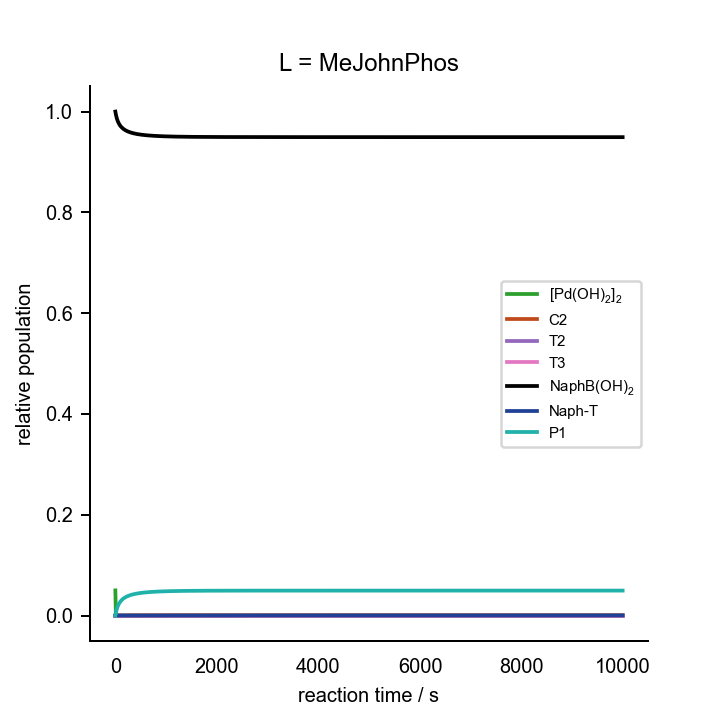

Data behind this chart, as committed beside it:
0.000000000000000000e+00	0.000000000000000000e+00	0.000000000000000000e+00	0.000000000000000000e+00	0.000000000000000000e+00	0.000000000000000000e+00	0.000000000000000000e+00	0.000000000000000000e+00	0.000000000000000000e+00	0.000000000000000000e+00	0.000000000000000000e+00	0.000000000000000000e+00	0.000000000000000000e+00	2.000000000000000042e-02	7.000000000000000666e-02	0.000000000000000000e+00	0.000000000000000000e+00	0.000000000000000000e+00	1.000000000000000021e-03	0.000000000000000000e+00	2.000000000000000042e-03
1.000000000000000000e+01	3.318410063683622548e-06	4.034774357920620245e-10	6.405740222271115553e-16	1.174302944115754688e-06	2.441528864403052284e-08	4.930125096242763570e-27	1.581426107543522591e-09	4.457120979485245735e-06	2.003999157564251696e-10	1.007705329260435575e-19	1.100885908032494560e-04	1.101184535572944381e-11	1.988422835386531237e-02	6.999995035349637629e-02	1.101382373069061490e-04	1.159755163599203340e-15	2.503081393706455325e-08	3.511545713549656496e-06	1.873911874504492715e-03	1.770846382360771482e-03
2.000000000000000000e+01	2.844887485742519128e-06	3.443489865727291300e-10	5.466997552148902798e-16	2.185158882143259087e-06	2.513884572846040274e-08	5.076241741918524953e-27	1.349862245405388295e-09	3.869932921325685319e-06	1.933921128305466382e-10	9.725348891737378195e-20	1.989720535451178348e-04	8.093384821691575980e-12	1.979489643540722002e-02	6.999992527496728956e-02	1.990467785778374872e-04	2.392415566785836276e-15	4.939279248605422391e-08	3.188807838138222777e-06	1.785723337412563078e-03	1.593128916298794297e-03
3.000000000000000000e+01	2.480153785193862074e-06	2.990906917517648657e-10	4.748462006488748838e-16	3.055633446112423724e-06	2.573802916325478890e-08	5.197241438640224197e-27	1.172587147363379274e-09	3.409792662048533516e-06	1.875234071178073194e-10	9.430726358726852716e-20	2.717596854750738361e-04	6.151162899887323574e-12	1.972167453006601345e-02	6.999990111332597686e-02	2.718585721490793467e-04	3.657519354696698402e-15	7.296111777760090373e-08	2.935725547300617642e-06	1.713395902924145977e-03	1.447507694902237102e-03
4.000000000000000000e+01	2.191085464541167098e-06	2.634097758980362875e-10	4.181980073326897365e-16	3.817034941719807385e-06	2.626748156602278959e-08	5.304158759294136598e-27	1.032805305480228334e-09	3.039718163949005355e-06	1.825206361621110493e-10	9.179514918555507127e-20	3.326329153112749307e-04	4.800855318109432754e-12	1.966038672654673441e-02	6.999987769117627101e-02	3.327552241349513297e-04	4.950573999285708112e-15	9.585881652357957847e-08	2.731839833766558265e-06	1.652827830824427861e-03	1.325658627751239837e-03
5.000000000000000000e+01	1.956674485735208850e-06	2.346049632035744205e-10	3.724665411171399944e-16	4.491419631658672783e-06	2.674493682565847951e-08	5.400575138787474426e-27	9.199460743634273424e-10	2.735780561816368476e-06	1.781942678244329981e-10	8.962224194875364759e-20	3.844104472380124806e-04	3.828575100651169087e-12	1.960821609419885828e-02	6.999985489617849277e-02	3.845555510594769874e-04	6.268608077263200388e-15	1.181806841023270690e-07	2.564000299817436620e-06	1.601249605159641917e-03	1.221967191125283370e-03
6.000000000000000000e+01	1.762977466156597010e-06	2.108953065922431542e-10	3.348243119599658397e-16	5.094872665839870827e-06	2.718035352742807600e-08	5.488501808525654719e-27	8.270391422155470894e-10	2.481820222428864622e-06	1.744081127297410023e-10	8.772031921240936629e-20	4.290676402576997124e-04	3.108089494904311004e-12	1.956318727256822765e-02	6.999983264364378899e-02	4.292349966138722835e-04	7.609303150013632539e-15	1.400015869230913102e-07	2.423369541108536158e-06	1.556717554939642412e-03	1.132496688505301797e-03
7.000000000000000000e+01	1.600389388490642567e-06	1.910610353128475338e-10	3.033347717745026895e-16	5.639467847295511060e-06	2.758050778250998977e-08	5.569307273381090208e-27	7.493098670308645669e-10	2.266534394377679138e-06	1.710614288443437044e-10	8.603889746074054940e-20	4.680337368346044222e-04	2.561246201846992167e-12	1.952387018711127659e-02	6.999981086655350515e-02	4.682228702810525898e-04	8.970745925594850842e-15	1.613818682659825925e-07	2.303788494672046794e-06	1.517823604649483436e-03	1.054397483378765503e-03
8.000000000000000000e+01	1.462085546727740666e-06	1.742398131983833720e-10	2.766288473536761934e-16	6.134488187522083067e-06	2.795044747493140564e-08	5.644010998590111112e-27	6.833823099223518568e-10	2.081782570010525022e-06	1.680778863603246414e-10	8.453971518169491131e-20	5.023706578196139149e-04	2.137694140998965022e-12	1.948920172427079378e-02	6.999978951046476050e-02	5.025811473547706293e-04	1.035131428305572666e-14	1.823709994441603957e-07	2.200832641941161911e-06	1.483520354492438549e-03	9.855513898805977335e-04
9.000000000000000000e+01	1.343087935785105169e-06	1.598054385798336070e-10	2.537123603711423951e-16	6.587218053602950621e-06	2.829411361291900765e-08	5.713408898583513829e-27	6.268046848478278541e-10	1.921554370242179658e-06	1.653984397162050300e-10	8.319316731377295620e-20	5.328854226971432156e-04	1.803885203516437434e-12	1.945837354862305427e-02	6.999976853034446667e-02	5.331168923526022211e-04	1.174960774733280295e-14	2.030101316567417428e-07	2.111240961707638895e-06	1.453010998470429622e-03	9.243480863358516288e-04
1.000000000000000000e+02	1.239682954407382788e-06	1.472926159724919801e-10	2.338465924409254271e-16	7.003473958975292929e-06	2.861467635471932053e-08	5.778141202981607044e-27	5.777550132678511253e-10	1.781316532638443711e-06	1.629766089732387067e-10	8.197594397929031609e-20	5.602032975502958204e-04	1.536813829333464912e-12	1.943075907532553284e-02	6.999974788840988837e-02	5.604554091402982061e-04	1.316440148475930870e-14	2.233339238744297434e-07	2.032556681646356986e-06	1.425677621906685849e-03	8.695394634170535483e-04
1.100000000000000000e+02	1.149045741049871544e-06	1.363486668112455905e-10	2.164716194955301805e-16	7.387971126414854617e-06	2.891473535759616039e-08	5.838732921092988186e-27	5.348521610101071327e-10	1.657586068918873080e-06	1.607752368610733066e-10	8.086940705558495762e-20	5.848169245559513762e-04	1.320306116295008960e-12	1.940586439964122820e-02	6.999972755258926371e-02	5.850893719665898078e-04	1.459461348268923006e-14	2.433718854493976680e-07	1.962893330854166691e-06	1.401032951361803544e-03	8.201418388646753484e-04
1.200000000000000000e+02	1.068990412202296671e-06	1.267015697753925473e-10	2.011555715564636437e-16	7.744582899562691024e-06	2.919646500428831424e-08	5.895623172812381725e-27	4.970307617704570202e-10	1.547643065691790080e-06	1.587642144084458560e-10	7.985845127052593713e-20	6.071202044549842483e-04	1.142740479478991274e-12	1.938329444123209136e-02	6.999970749537279269e-02	6.074127090821104021e-04	1.603928012363178363e-14	2.631493818683240221e-07	1.900777992301425647e-06	1.378687054299518409e-03	7.753684288148307785e-04
1.300000000000000000e+02	9.977999026530603540e-07	1.181382746742294541e-10	1.875602031470910120e-16	8.076528491325126607e-06	2.946169900066574412e-08	5.949182275109424360e-27	4.634563386155952184e-10	1.449332909612784384e-06	1.569188526666891907e-10	7.893068861938900229e-20	6.274322166758446173e-04	9.956046452881152612e-13	1.936272903330137421e-02	6.999968769296309457e-02	6.277445237126570753e-04	1.749753680042625598e-14	2.826884014617582331e-07	1.845043673111860064e-06	1.358323846965482379e-03	7.345817458907048791e-04
1.400000000000000000e+02	9.341071924947602258e-07	1.104896220123961022e-10	1.754169510995238755e-16	8.386511123090028476e-06	2.971200386687987808e-08	5.999726584638653035e-27	4.334662743550926213e-10	1.360926851096016329e-06	1.552186915280806417e-10	7.807585157242256909e-20	6.460144058441869095e-04	8.725562449646366991e-13	1.934390573684496850e-02	6.999966812461090593e-02	6.463462812331896307e-04	1.896860332186938816e-14	3.020081474759325573e-07	1.794753601628005143e-06	1.339684142555683461e-03	6.972592742046692651e-04
1.500000000000000000e+02	8.768108431193164112e-07	1.036196548034080691e-10	1.645099656389176178e-16	8.676822032097832269e-06	2.994872988609474050e-08	6.047528787632401219e-27	4.065279709047891745e-10	1.281021902545833679e-06	1.536466116531293482e-10	7.728534804170325918e-20	6.630832406452132500e-04	7.687972455999049650e-13	1.932660717738404060e-02	6.999964877209788328e-02	6.634344685472630182e-04	2.045177181741796388e-14	3.211255051004122792e-07	1.749146988475952573e-06	1.322553208033934013e-03	6.629682928151611147e-04
1.600000000000000000e+02	8.250137424146636249e-07	9.741789161302895649e-11	1.546638428134721784e-16	8.949419501423089290e-06	3.017305103309010439e-08	6.092825963999798243e-27	3.822085984396957090e-10	1.208467626467199695e-06	1.521881654592767457e-10	7.655192606452961302e-20	6.788196271069914375e-04	6.806475825475762246e-13	1.931065162548256664e-02	6.999962961932724992e-02	6.791900077796548304e-04	2.194639699333029697e-14	3.400554115184702620e-07	1.707599427111721638e-06	1.306751475827004410e-03	6.313470803518562297e-04
1.700000000000000000e+02	7.779779517678283398e-07	9.179364803837908622e-11	1.457346090882560491e-16	9.205990006232074314e-06	3.038598948719568736e-08	6.135824538186364758e-27	3.601528625919902645e-10	1.142311799060838331e-06	1.508310629407038266e-10	7.586941603179845388e-20	6.933760387897994941e-04	6.052497063936542749e-13	1.929588585947589197e-02	6.999961065200187293e-02	6.937653867878494120e-04	2.345188810080046475e-14	3.588111540481009617e-07	1.669593507190301119e-06	1.292127512365147607e-03	6.020906963080087599e-04
1.800000000000000000e+02	7.350911824159239346e-07	8.667182929702221670e-11	1.376030415215169771e-16	9.447995828064636778e-06	3.058845240140196621e-08	6.176707704695238945e-27	3.400665297421011586e-10	1.081759571971514549e-06	1.495647776657413071e-10	7.523253316760134484e-20	7.068819665435092069e-04	5.403590473538969697e-13	1.928217970867744310e-02	6.999959185734688782e-02	7.072901091965392477e-04	2.496770223457802352e-14	3.774046108838051605e-07	1.634696839312264905e-06	1.278552634518687883e-03	5.749401021862972057e-04
1.900000000000000000e+02	6.958411370344577348e-07	8.198972142489355477e-11	1.301695733651804182e-16	9.676712870376490396e-06	3.078123796436204090e-08	6.215636652720041690e-27	3.217038623720341526e-10	1.026142280514801282e-06	1.483802327678176733e-10	7.463672004301243575e-20	7.194481610440897667e-04	4.841948880816485004e-13	1.926942180402889046e-02	6.999957322390554237e-02	7.198749371384798946e-04	2.649333878497120985e-14	3.958464496999174830e-07	1.602545166863231448e-06	1.265916729827064628e-03	5.496737033929638633e-04
2.000000000000000000e+02	6.597960111018647656e-07	7.769455609041295919e-11	1.233504278837924608e-16	9.893260803658488506e-06	3.096505784792595289e-08	6.252755099400268904e-27	3.048580824412643952e-10	9.748933505217686881e-07	1.472695540282721417e-10	7.407802275287004628e-20	7.311699566475980986e-04	4.353307769170152701e-13	1.925751624801253295e-02	6.999955474135337308e-02	7.316152152941297676e-04	2.802833463996049224e-14	4.141462911014819371e-07	1.572829391963620677e-06	1.254124950680830840e-03	5.261006973035182522e-04
2.100000000000000000e+02	6.265893724548922146e-07	7.374162688593124844e-11	1.170746277169832447e-16	1.009862742664483806e-05	3.114054828333960374e-08	6.288191526764392210e-27	2.893539943015817340e-10	9.275296106976136448e-07	1.462258740148661981e-10	7.355299267635781667e-20	7.421299077771371065e-04	3.926142417000441467e-13	1.924637997245673762e-02	6.999953640035092017e-02	7.425935074261169090e-04	2.957226014009799606e-14	4.323128452503731800e-07	1.545285519829589084e-06	1.243095137077766723e-03	5.040558472196437221e-04
2.200000000000000000e+02	5.959082690809622822e-07	7.009281111960977481e-11	1.112816480277288699e-16	1.029368835999380346e-05	3.130828062878319031e-08	6.322061315882922271e-27	2.750421952247706359e-10	8.836364778939840583e-07	1.452431725104695992e-10	7.305860642812269099e-20	7.523998865801887707e-04	3.551066726004962003e-13	1.923594063587743749e-02	6.999951819241945206e-02	7.528816941606376661e-04	3.112471562457556111e-14	4.503540255228549048e-07	1.519686664901433155e-06	1.232755719564682020e-03	4.833952565926790323e-04
2.300000000000000000e+02	5.674838408698939461e-07	6.671540485240835435e-11	1.059195669688335946e-16	1.047922343044346415e-05	3.146877006544582354e-08	6.354468503067667755e-27	2.617945125577327336e-10	8.428562079396022896e-07	1.443161462876095201e-10	7.259220052520876794e-20	7.620427937220409934e-04	3.220379069236380508e-13	1.922613490797924624e-02	6.999950010983502224e-02	7.625426838869440961e-04	3.268532839484317135e-14	4.682770460058924241e-07	1.495836726109474100e-06	1.223044041048775444e-03	4.639929736053476409e-04
2.400000000000000000e+02	5.410838511209381650e-07	6.358119801685003924e-11	1.009435973111126674e-16	1.065592995380845190e-05	3.162248265203921134e-08	6.385507204545639511e-27	2.495003809271718117e-10	8.048784684117000923e-07	1.434401028687154887e-10	7.215141808042308550e-20	7.711139330481771607e-04	2.927717341744152295e-13	1.921690709099907815e-02	6.999948214553994297e-02	7.716317875081967273e-04	3.425375011966398873e-14	4.860885030107813559e-07	1.473565293302419936e-06	1.213904977037219167e-03	4.457382260959279977e-04
2.500000000000000000e+02	5.165067010282103344e-07	6.066573400419115788e-11	9.631491093968548679e-17	1.082443394753998062e-05	3.176984168739416130e-08	6.415262901393542618e-27	2.380639420424054309e-10	7.694328013894583091e-07	1.426108741031377252e-10	7.173416544156448564e-20	7.796621433379202857e-04	2.667791722295838405e-13	1.920820798425810702e-02	6.999946429306640183e-02	7.801978502714369693e-04	3.582965455474844203e-14	5.037944451252204979e-07	1.452723592683689533e-06	1.205289837625410452e-03	4.285331917153386845e-04
2.600000000000000000e+02	4.935765345856395626e-07	5.794770567014283947e-11	9.199967993282685405e-17	1.098529944731480815e-05	3.191123273197595705e-08	6.443813453629661415e-27	2.274016785695288029e-10	7.362823774988196807e-07	1.418247423390525622e-10	7.133857513841439370e-20	7.877307317961413117e-04	2.436177955885878525e-13	1.919999394750868116e-02	6.999944654647152764e-02	7.882841853245423774e-04	3.741273554402261456e-14	5.214004335137416615e-07	1.433181107644688070e-06	1.197155423345185607e-03	4.122911068909777452e-04
2.700000000000000000e+02	4.721392643303292653e-07	5.540846547883546797e-11	8.796829885044567214e-17	1.113903637659511372e-05	3.204700805849221580e-08	6.471229999009786794e-27	2.174404951236960547e-10	7.052189252351073114e-07	1.410783802597075068e-10	7.096297568936978189e-20	7.953582480612655633e-04	2.229154849469674659e-13	1.919222612408187992e-02	6.999942890028058862e-02	7.959293477805654297e-04	3.900270525620665183e-14	5.389115938582794879e-07	1.414822861424938656e-06	1.189463266109162896e-03	3.969347165303471997e-04
2.800000000000000000e+02	4.520593378894706907e-07	5.303162741085185919e-11	8.419475271020991074e-17	1.128610718696507869e-05	3.217749037229837809e-08	6.497577704361201989e-27	2.081161586743406604e-10	6.760585850485255471e-07	1.403687989414759511e-10	7.060586553215755242e-20	8.025791303729959154e-04	2.043576449992093350e-13	1.918486979216214167e-02	6.999941134943883647e-02	8.031677809340554081e-04	4.059929262449284349e-14	5.563326612885745668e-07	1.397547154560859600e-06	1.182178985835665580e-03	3.823950039092002210e-04
2.900000000000000000e+02	4.332170318064846734e-07	5.080273443858668641e-11	8.065608906051155505e-17	1.142693256050699345e-05	3.230297613895119601e-08	6.522916437570883616e-27	1.993719957660586863e-10	6.486384268549828524e-07	1.396933067268855255e-10	7.026589238164393141e-20	8.094242486575434431e-04	1.876769966543509823e-13	1.917789381946665567e-02	6.999939388926847139e-02	8.100303593889849295e-04	4.220224196216925356e-14	5.736680197936355022e-07	1.381263708727086173e-06	1.175271759520722659e-03	3.686100923669126850e-04
3.000000000000000000e+02	4.155062061729757692e-07	4.870898297909666774e-11	7.733198051276590400e-17	1.156189624183556457e-05	3.242373834888704322e-08	6.547301325903252643e-27	1.911578128991356251e-10	6.228135401830913397e-07	1.390494698308293041e-10	6.994183345239607351e-20	8.159213622241656434e-04	1.726454073411799955e-13	1.917127020357745765e-02	6.999937651543186590e-02	8.165448467921855190e-04	4.381131172810959940e-14	5.909217363899538495e-07	1.365892068145855839e-06	1.168713852130117596e-03	3.555243274130898785e-04
3.100000000000000000e+02	3.988324554219521529e-07	4.673899610528005908e-11	7.420436468403542724e-17	1.169134921299654992e-05	3.254002896252353500e-08	6.570783249782225073e-27	1.834290079537184977e-10	5.984546405973019707e-07	1.384350833461044666e-10	6.963258090645425052e-20	8.220955085598805230e-04	1.590673275045345390e-13	1.916497368133425125e-02	6.999935922389909082e-02	8.227362846606476113e-04	4.542627342091473850e-14	6.080975912953288322e-07	1.351360317666736939e-06	1.162480243989673541e-03	3.430875126765017325e-04
3.200000000000000000e+02	3.831115072810251581e-07	4.488262768778590202e-11	7.125713324629524956e-17	1.181561329733144596e-05	3.265208105956644339e-08	6.593409276829031301e-27	1.761458027311722409e-10	5.754459775879040215e-07	1.378481431745244739e-10	6.933712775874280307e-20	8.279693341147268933e-04	1.467744270703557718e-13	1.915898139651908000e-02	6.999934201091917441e-02	8.286273231954069266e-04	4.704691058837261289e-14	6.251991044305874970e-07	1.337603954166805626e-06	1.156548293054607355e-03	3.312542239681546879e-04
3.300000000000000000e+02	3.682679357209685854e-07	4.313080480782117676e-11	6.847588173583280252e-17	1.193498426467507654e-05	3.276011065502786836e-08	6.615223028605027227e-27	1.692726254755751216e-10	5.536836574689858341e-07	1.372868239444899257e-10	6.905455679358446124e-20	8.335633778409172467e-04	1.356212724820078515e-13	1.915327261484681826e-02	6.999932487299481698e-02	8.342385048459805084e-04	4.867301793654791805e-14	6.422295589117020457e-07	1.324564970208232012e-06	1.150897462943119721e-03	3.199832718392949188e-04
3.400000000000000000e+02	3.542340156119031348e-07	4.147538795864633504e-11	6.584768760455273750e-17	1.204973455868031506e-05	3.286431836577839779e-08	6.636265017158723030e-27	1.627775630478594305e-10	5.330741384294651037e-07	1.367494583976731574e-10	6.878403021298552991e-20	8.388963148369488285e-04	1.254817378072601410e-13	1.914782847908811508e-02	6.999930780685995058e-02	8.395885079768881454e-04	5.030440052093663725e-14	6.591920218112711510e-07	1.312191035092745338e-06	1.145509072468678478e-03	3.092371978209181417e-04
3.500000000000000000e+02	3.409487556179434395e-07	3.990905308988879667e-11	6.336092294965710295e-17	1.216011567045095709e-05	3.296489086147276364e-08	6.656572938029335730e-27	1.566318986792966195e-10	5.135329552564592812e-07	1.362345198462277213e-10	6.852478082713266044e-20	8.439851665021971252e-04	1.162460539573851791e-13	1.914263179779979521e-02	6.999929080945987980e-02	8.446943570422399579e-04	5.194087301983109039e-14	6.760893627210801302e-07	1.300434807739640206e-06	1.140366084965518858e-03	2.989818446318989568e-04
3.600000000000000000e+02	3.283571209218354776e-07	3.842519666528530370e-11	6.100510378020021925e-17	1.226636021832712359e-05	3.306200214108562182e-08	6.676181928042423409e-27	1.508097399289850701e-10	4.949836993539805484e-07	1.357406086007971536e-10	6.827610524334112091e-20	8.488454826271871114e-04	1.078183988545896159e-13	1.913766686215830418e-02	6.999927387793339340e-02	8.495716046937112562e-04	5.358225907183770124e-14	6.929242701930861547e-07	1.289253383526642176e-06	1.135452942013361315e-03	2.891860232989124741e-04
3.700000000000000000e+02	3.164092748581964966e-07	3.701784357782904671e-11	5.877074382015355380e-17	1.236868376616730725e-05	3.315581464048722167e-08	6.695124788966939339e-27	1.452876577743338087e-10	4.773570071494084358e-07	1.352664365895620209e-10	6.803735613660357132e-20	8.534914996472634007e-04	1.001148292188602920e-13	1.913291928687468543e-02	6.999925700959705455e-02	8.542344900501405974e-04	5.522839067503779468e-14	7.096992665727208441e-07	1.278607730734822479e-06	1.130755380590784363e-03	2.798211534589337959e-04
3.800000000000000000e+02	3.050600259705380186e-07	3.568157963989399732e-11	5.664924732751072481e-17	1.246728644001497807e-05	3.324648025078239419e-08	6.713432193171069544e-27	1.400444220574068728e-10	4.605898319723743345e-07	1.348108182970153465e-10	6.780793770464542871e-20	8.579362786810745345e-04	9.306161947427764266e-14	1.912837587125789524e-02	6.999924020193082352e-02	8.586960767501886083e-04	5.687910763725773909e-14	7.264167211670769637e-07	1.268462314069599315e-06	1.126260322510984737e-03	2.708610255379347302e-04
3.900000000000000000e+02	2.942682750739774654e-07	3.441148450995257379e-11	5.463280260654285182e-17	1.256235434808163977e-05	3.333414119615351544e-08	6.731132860890427054e-27	1.350607385920029244e-10	4.446247031794714921e-07	1.343726588811885982e-10	6.758729969696257538e-20	8.621918264053677478e-04	8.659381771860395665e-14	1.912402447764031607e-02	6.999922345256529010e-02	8.629683738399997368e-04	5.853425707458931155e-14	7.430788622435848731e-07	1.258784677067609242e-06	1.121955737570366329e-03	2.622815368166425752e-04
4.000000000000000000e+02	2.839965769408404390e-07	3.320307839565740418e-11	5.271429739186149309e-17	1.265406086982775780e-05	3.341893089788824345e-08	6.748253734713670818e-27	1.303190402857730757e-10	4.294091439749102986e-07	1.339509463755077932e-10	6.737493350023973371e-20	8.662692011229311583e-04	8.065405573262582381e-14	1.911985392461386379e-02	6.999920675927015501e-02	8.670624418527115781e-04	6.019369295187704047e-14	7.596877877430734846e-07	1.249545128443669794e-06	1.117830545495932058e-03	2.540604907415494650e-04
4.100000000000000000e+02	2.742107265813691679e-07	3.205227193736796635e-11	5.088723928186029969e-17	1.274256775681935118e-05	3.350097462733389733e-08	6.764820111438196340e-27	1.258032906997527352e-10	4.148951145093326112e-07	1.335447427664739008e-10	6.717036765501314034e-20	8.701786060907243641e-04	7.519152257511885042e-14	1.911585389312251901e-02	6.999919011994375218e-02	8.709884861469396021e-04	6.185727566220616233e-14	7.762454749882638054e-07	1.240716432403838769e-06	1.113874513759671248e-03	2.461773953968851396e-04
4.200000000000000000e+02	2.648794439039198566e-07	3.095532785074621213e-11	4.914569484124078111e-17	1.282802616637920150e-05	3.358039022560647658e-08	6.780855787414470462e-27	1.214988337168881614e-10	4.010385916433549488e-07	1.331531782953451087e-10	6.697316499679091075e-20	8.739294720460561751e-04	7.016111976636522527e-14	1.911201484334016862e-02	6.999917353260358410e-02	8.747559394424502194e-04	6.352487163916657521e-14	7.927537894656982197e-07	1.232273587807298047e-06	1.110078189954081780e-03	2.386133214085503691e-04
4.300000000000000000e+02	2.559740364773055651e-07	2.990882022491702658e-11	4.748422498143561971e-17	1.291057752211312812e-05	3.365728859763877413e-08	6.796383158307975472e-27	1.173922339872321102e-10	3.877991108580778525e-07	1.327754438989735749e-10	6.678291885545613336e-20	8.775305298522188043e-04	6.552270734911193961e-14	1.910832794158008954e-02	6.999915699537795355e-02	8.783735344742402574e-04	6.519635300215606049e-14	8.092144927840124987e-07	1.224193573164371981e-06	1.106432814573298428e-03	2.313507274195866824e-04
4.400000000000000000e+02	2.474681654563438633e-07	2.890960605826687594e-11	4.589783976990828501e-17	1.299035436648819762e-05	3.373177434675212224e-08	6.811423347250713570e-27	1.134711653732933794e-10	3.751394554810817768e-07	1.324107868613042035e-10	6.659925087434566623e-20	8.809898756835551729e-04	6.124049290893058305e-14	1.910478499460087354e-02	6.999914050649802544e-02	8.818493691855245785e-04	6.687159722366778305e-14	8.256292499647796235e-07	1.216455169344152690e-06	1.102930264950387814e-03	2.243733564444044435e-04
4.500000000000000000e+02	2.393375930199853468e-07	2.795479478948540332e-11	4.438195005663442575e-17	1.306748103932791882e-05	3.380394613887577537e-08	6.825996278388847785e-27	1.097242915003570278e-10	3.630253107471901259e-07	1.320585051417547336e-10	6.642180815923040236e-20	8.843150284275707283e-04	5.728248343201281890e-14	1.910137839182185146e-02	6.999912406429079081e-02	8.851909641367695534e-04	6.855048682923428539e-14	8.419996360051157602e-07	1.209038782682146821e-06	1.099562996231919334e-03	2.176661035831080869e-04
4.600000000000000000e+02	2.315599806902067001e-07	2.704172390324939914e-11	4.293232874488494749e-17	1.314207436455684761e-05	3.387389722566950860e-08	6.840120782522017389e-27	1.061411701385315801e-10	3.514249926988054201e-07	1.317179433297224060e-10	6.625026124669344356e-20	8.875129810871023152e-04	5.362002466629767371e-14	1.909810105353289614e-02	6.999910766717265531e-02	8.884053139144377272e-04	7.023290911255565310e-14	8.583271419342863295e-07	1.201926287547104981e-06	1.096323988401486267e-03	2.112149174415011473e-04
4.700000000000000000e+02	2.241147104552856609e-07	2.616793731147135702e-11	4.154507646858651341e-17	1.321424422112466107e-05	3.394171579363487085e-08	6.853814667604254438e-27	1.027121684552909086e-10	3.403092048569132481e-07	1.313884883189737214e-10	6.608430193133800681e-20	8.905902466410697870e-04	5.022740344330785610e-14	1.909494638468397371e-02	6.999909131364352721e-02	8.914989329975601864e-04	7.191875587577914087e-14	8.746131802905689508e-07	1.195100888745816791e-06	1.093206699918132562e-03	2.050067114339083213e-04
4.800000000000000000e+02	2.169827280640707343e-07	2.533116641868704334e-11	4.021659153110937628e-17	1.328409408783596884e-05	3.400748534937722870e-08	6.867094796544770449e-27	9.942838878972361203e-11	3.296508249780583713e-07	1.310695663773859431e-10	6.592364179453572760e-20	8.935528993323816086e-04	4.708150429305786346e-14	1.909190823326975886e-02	6.999907500228134960e-02	8.944778970510832306e-04	7.360792318915127855e-14	8.908590901786364483e-07	1.188547015852701619e-06	1.090205033859055440e-03	1.990292847064822478e-04
4.900000000000000000e+02	2.101463826909167718e-07	2.452931084593901767e-11	3.894353930187196073e-17	1.335172151191270362e-05	3.407128501050763828e-08	6.879977145948720638e-27	9.628159308227360477e-11	3.194246859536683986e-07	1.307606394225581169e-10	6.576801033156526978e-20	8.964066115952637817e-04	4.416150215916949260e-14	1.908898085313420409e-02	6.999905873173714599e-02	8.973478798581499332e-04	7.530031116284067475e-14	9.070661419364493048e-07	1.182250192558054790e-06	1.087313290895353069e-03	1.932712351275957111e-04
5.000000000000000000e+02	2.035893110153468083e-07	2.376042441171998602e-11	3.772282995922636986e-17	1.341721854452727502e-05	3.413318980305821537e-08	6.892476866180175450e-27	9.326414791719744984e-11	3.096074174713641255e-07	1.304612020992289646e-10	6.561715348449966907e-20	8.991566871659970863e-04	4.144860755084565503e-14	1.908615887057801830e-02	6.999904250073071821e-02	9.001141864353089583e-04	7.699582373840261128e-14	9.232355413115122204e-07	1.176196948683693659e-06	1.084526140158923032e-03	1.877219031367696484e-04
5.100000000000000000e+02	1.972963213932877157e-07	2.302270118302044450e-11	3.655159634464377160e-17	1.348067217036133749e-05	3.419327100980481422e-08	6.904608351700947452e-27	9.036896983546777304e-11	3.001772869438353470e-07	1.301707795819363131e-10	6.547083253832647147e-20	9.018080911326093081e-04	3.892583843418944242e-14	1.908343725406337274e-02	6.999902630804610837e-02	9.027817830865209362e-04	7.869436849423676791e-14	9.393684334283681793e-07	1.170374744565626282e-06	1.081838594507547472e-03	1.823713097373247567e-04
5.200000000000000000e+02	1.912532818101713032e-07	2.231446202127641232e-11	3.542717260261929833e-17	1.354216464730548232e-05	3.425159636421041446e-08	6.916385280233253213e-27	8.758947258922069022e-11	2.911140465262359773e-07	1.298889247454841219e-10	6.532882269816017387e-20	9.043654769102222159e-04	3.657781779299778230e-14	1.908081128702614204e-02	6.999901015252794900e-02	9.053553243822671896e-04	8.039585646222313136e-14	9.554659063607547110e-07	1.164771868358739490e-06	1.079245972130156482e-03	1.772100955314593359e-04
5.300000000000000000e+02	1.854470456165910271e-07	2.163414558299558933e-11	3.434707989297071287e-17	1.360177381945319899e-05	3.430823023404978066e-08	6.927820649846148251e-27	8.491953186017852409e-11	2.823988307042762694e-07	1.296152166123927153e-10	6.519091231126769803e-20	9.068332107003228672e-04	3.439060672895866133e-14	1.907827654318438801e-02	6.999899403307802137e-02	9.078391776223231199e-04	8.210020195798328660e-14	9.715289944499088243e-07	1.159377396350438521e-06	1.076743886144820514e-03	1.722294855931293805e-04
5.400000000000000000e+02	1.798653555669820639e-07	2.098029682762528785e-11	3.330900814555234626e-17	1.365957345532857128e-05	3.436323392112919866e-08	6.938926839475794850e-27	8.235344020059734783e-11	2.740140238608642394e-07	1.293492575571191727e-10	6.505690146067438295e-20	9.092153937164798843e-04	3.235154613483335076e-14	1.907582886413780598e-02	6.999897794865159173e-02	9.102374450648695542e-04	8.380732241992149017e-14	9.875586814040216033e-07	1.154181104777600555e-06	1.074328210920534772e-03	1.674212347305640690e-04
5.500000000000000000e+02	1.744967704531703727e-07	2.035155819715993751e-11	3.231080205671034273e-17	1.371563351056076231e-05	3.441666581963960279e-08	6.949715640903596322e-27	7.988587245289899195e-11	2.659431597336452876e-07	1.290906726093496459e-10	6.492660161554249526e-20	9.115158822790679497e-04	3.044912289956402727e-14	1.907346433909396302e-02	6.999896189825487169e-02	9.125539840242043264e-04	8.551713826109031204e-14	1.003555903127398237e-06	1.149173425036538033e-06	1.071995067636138943e-03	1.627775870712156055e-04
5.600000000000000000e+02	1.693306013311621466e-07	1.974666194464107497e-11	3.135044890975748478e-17	1.377002036602345334e-05	3.446858155694016174e-08	6.960198287187203874e-27	7.751185566695202216e-11	2.581708316762440912e-07	1.288391064621040409e-10	6.479983412775346913e-20	9.137383060843528356e-04	2.867285254367693750e-14	1.907117928643255883e-02	6.999894588094177084e-02	9.147924251425646998e-04	8.722957272951061974e-14	1.019521550319560515e-06	1.144345385773319893e-06	1.069740803079909227e-03	1.582912429386580341e-04
5.700000000000000000e+02	1.643568486326098639e-07	1.916442259222977747e-11	3.042606660116135350e-17	1.382279708957212920e-05	3.451903422963942379e-08	6.970385500332778976e-27	7.522673953371884468e-11	2.506826073116226265e-07	1.285942234012251260e-10	6.467643019667079111e-20	9.158860848850653184e-04	2.701317369239757985e-14	1.906897023687379594e-02	6.999892989581169012e-02	9.169561890734079929e-04	8.894455177447913028e-14	1.035456470945894969e-06	1.139688573266806506e-06	1.067561976311817706e-03	1.539553227712247316e-04
5.800000000000000000e+02	1.595661518578649694e-07	1.860373087973184957e-11	2.953589403302431208e-17	1.387402363177415627e-05	3.456807451115035611e-08	6.980287513016402741e-27	7.302617265628394040e-11	2.434649581072025774e-07	1.283557050031654705e-10	6.455622971253953962e-20	9.179624436461259439e-04	2.546135682105242073e-14	1.906683391817700843e-02	6.999891394200669081e-02	9.190485016394772449e-04	9.066200392367112602e-14	1.051361472473814777e-06	1.135195082589712704e-06	1.065455340494662288e-03	1.497633413624105023e-04
5.900000000000000000e+02	1.549497343774813272e-07	1.806354716305446838e-11	2.867828063225650939e-17	1.392375703565973416e-05	3.461575082124315987e-08	6.989914102821119450e-27	7.090607666374838721e-11	2.365051824744397612e-07	1.281232493741870933e-10	6.443908087369191964e-20	9.199704264891338202e-04	2.400942018362860271e-14	1.906476724107177001e-02	6.999889801870959327e-02	9.210724077795740981e-04	9.238186016837606147e-14	1.067237323988287440e-06	1.130857483838638723e-06	1.063417831258550586e-03	1.457091745417798164e-04
6.000000000000000000e+02	1.504993586718285280e-07	1.754289604803730199e-11	2.785167783107006190e-17	1.397205160085131068e-05	3.466210941560916427e-08	6.999274610323752416e-27	6.886262516941378055e-11	2.297913432989006121e-07	1.278965696267378147e-10	6.432483942082017052e-20	9.219129093149468993e-04	2.265005696747582895e-14	1.906276728651511848e-02	6.999888212514182584e-02	9.230307841731860523e-04	9.410405385265295036e-14	1.083084758150084321e-06	1.126668781398784900e-06	1.061446551361577449e-03	1.417870343862585327e-04
... 939 more rows
